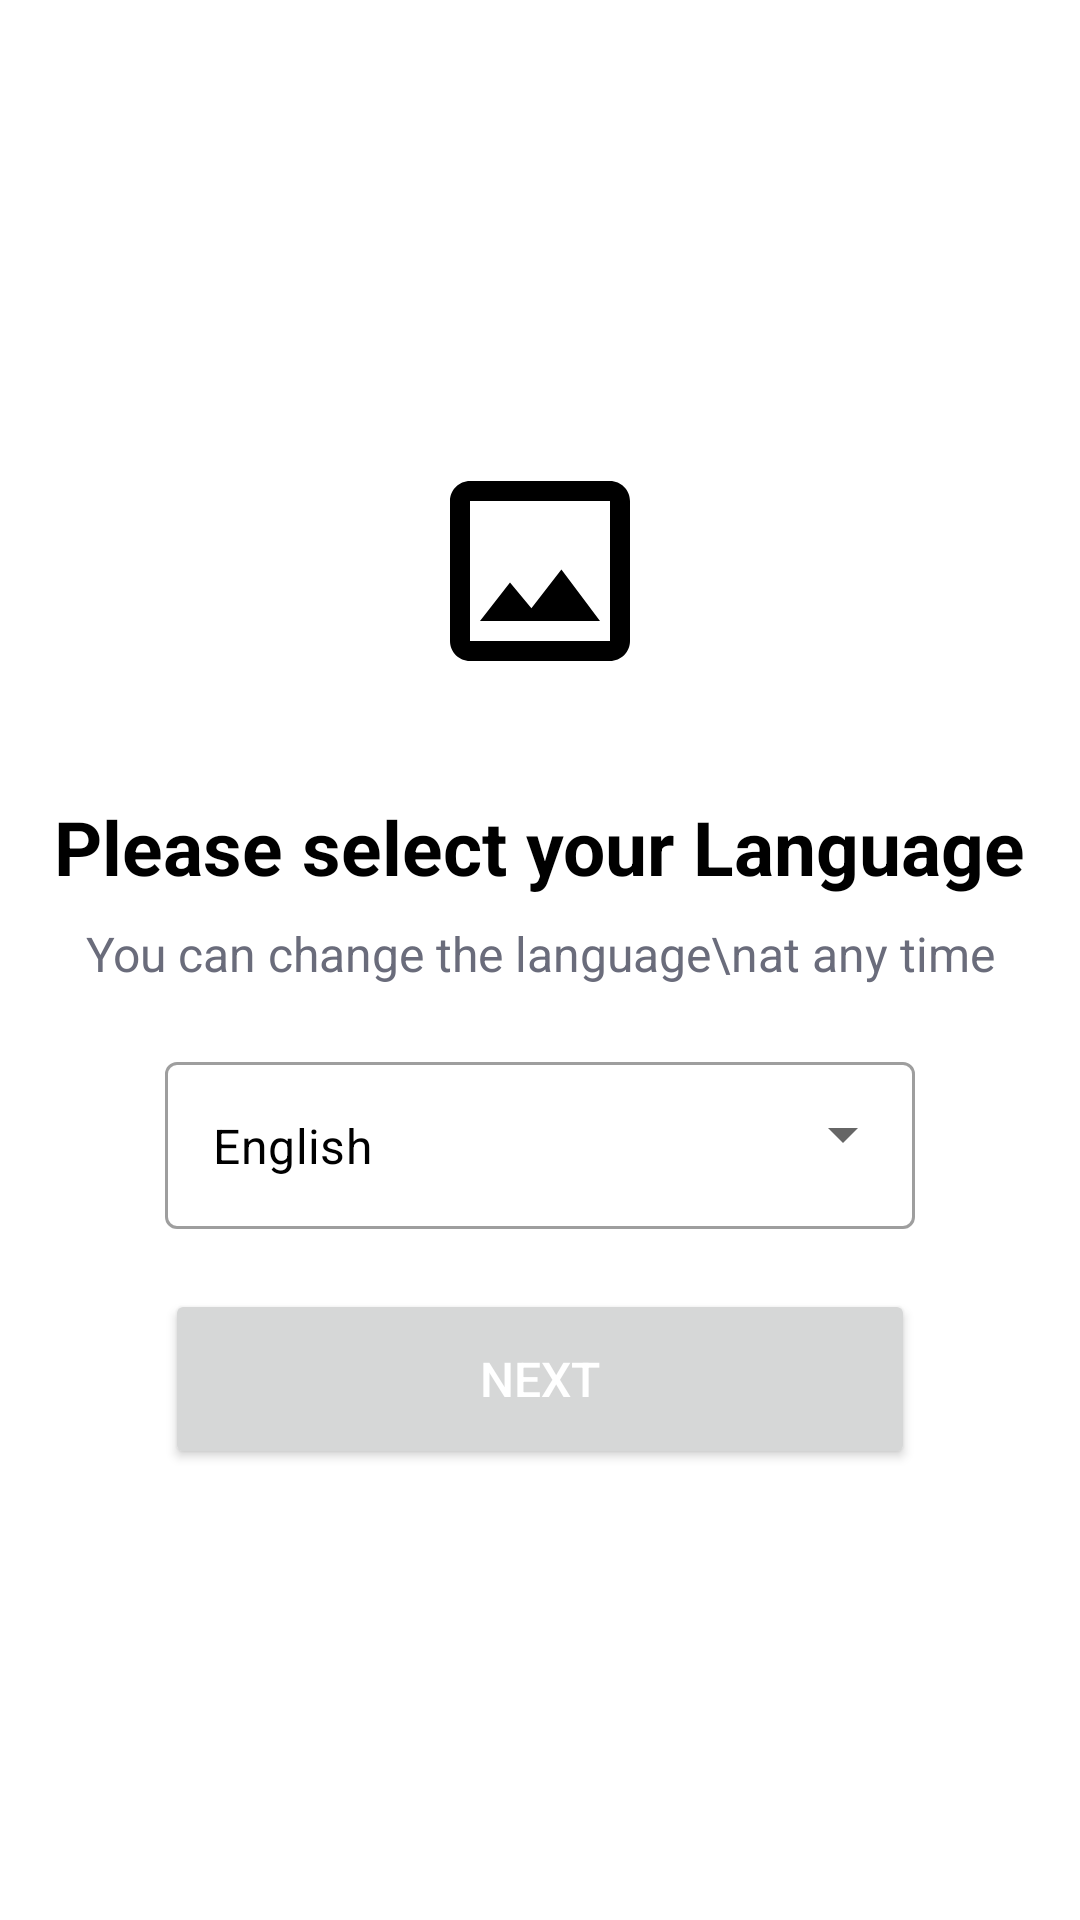

Layout XML and referenced resources for this Android screen:
<!-- AndroidManifest.xml: application theme Theme.LiveasyTask -->
<!-- res/layout/activity_main.xml -->
<?xml version="1.0" encoding="utf-8"?>
<LinearLayout xmlns:android="http://schemas.android.com/apk/res/android"
    xmlns:app="http://schemas.android.com/apk/res-auto"
    xmlns:tools="http://schemas.android.com/tools"
    android:layout_width="match_parent"
    android:layout_height="match_parent"
    tools:context=".MainActivity"
    android:orientation="vertical"
    android:gravity="center"
    android:background="#FFFFFF">

    <LinearLayout
        android:id="@+id/linearLayout"
        android:layout_width="match_parent"
        android:layout_height="wrap_content"
        android:gravity="center"
        android:orientation="vertical">

        <ImageView
            android:layout_width="80dp"
            android:layout_height="80dp"
            android:src="@drawable/ic_outline_image_24" />

        <TextView
            android:layout_width="wrap_content"
            android:layout_height="wrap_content"
            android:layout_marginTop="35dp"
            android:text="Please select your Language"
            android:textColor="@color/black"
            android:textSize="25sp"
            android:textStyle="bold" />

        <TextView
            android:layout_width="wrap_content"
            android:layout_height="wrap_content"
            android:layout_marginTop="8dp"
            android:gravity="center"
            android:text="You can change the language\nat any time"
            android:textColor="#6A6C7B"
            android:textSize="16sp" />

        <com.google.android.material.textfield.TextInputLayout
            style="@style/Widget.MaterialComponents.TextInputLayout.OutlinedBox.ExposedDropdownMenu"
            android:layout_width="wrap_content"
            android:layout_height="wrap_content"
            android:layout_margin="20dp">

            <AutoCompleteTextView
                android:id="@+id/application_language_selector"
                android:layout_width="250dp"
                android:layout_height="wrap_content"
                android:inputType="none"
                android:text="English"
                android:textColor="@color/black" />

        </com.google.android.material.textfield.TextInputLayout>


        <Button
            android:id="@+id/btnContinueToEnterMobileNumber"
            android:layout_width="250dp"
            android:layout_height="60dp"
            android:text="Next"
            android:textColor="@color/white"
            android:textSize="16sp" />

    </LinearLayout>


</LinearLayout>
<!-- resources referenced by this layout -->
<resources>
  <color name="black">#FF000000</color>
  <color name="white">#FFFFFFFF</color>
  <!-- drawable ic_outline_image_24 (drawable) -->
  <vector xmlns:android="http://schemas.android.com/apk/res/android"
      android:width="24dp"
      android:height="24dp"
      android:viewportWidth="24"
      android:viewportHeight="24"
      android:tint="#000000">
    <path
        android:fillColor="#000000"
        android:pathData="M19,5v14L5,19L5,5h14m0,-2L5,3c-1.1,0 -2,0.9 -2,2v14c0,1.1 0.9,2 2,2h14c1.1,0 2,-0.9 2,-2L21,5c0,-1.1 -0.9,-2 -2,-2zM14.14,11.86l-3,3.87L9,13.14 6,17h12l-3.86,-5.14z"/>
  </vector>
  <style name="Theme.LiveasyTask" parent="Theme.MaterialComponents.Light.NoActionBar">
          
          <item name="colorPrimary">@color/purple_500</item>
          <item name="colorPrimaryVariant">@color/purple_700</item>
          <item name="colorOnPrimary">@color/white</item>
          
          <item name="colorSecondary">@color/teal_200</item>
          <item name="colorSecondaryVariant">@color/teal_700</item>
          <item name="colorOnSecondary">@color/black</item>
          
          <item name="android:statusBarColor" tools:targetApi="l">#000000</item>
          
      </style>
  <color name="purple_500">#2E3B62</color>
  <color name="purple_700">#FF3700B3</color>
  <color name="teal_200">#FF03DAC5</color>
  <color name="teal_700">#FF018786</color>
</resources>
